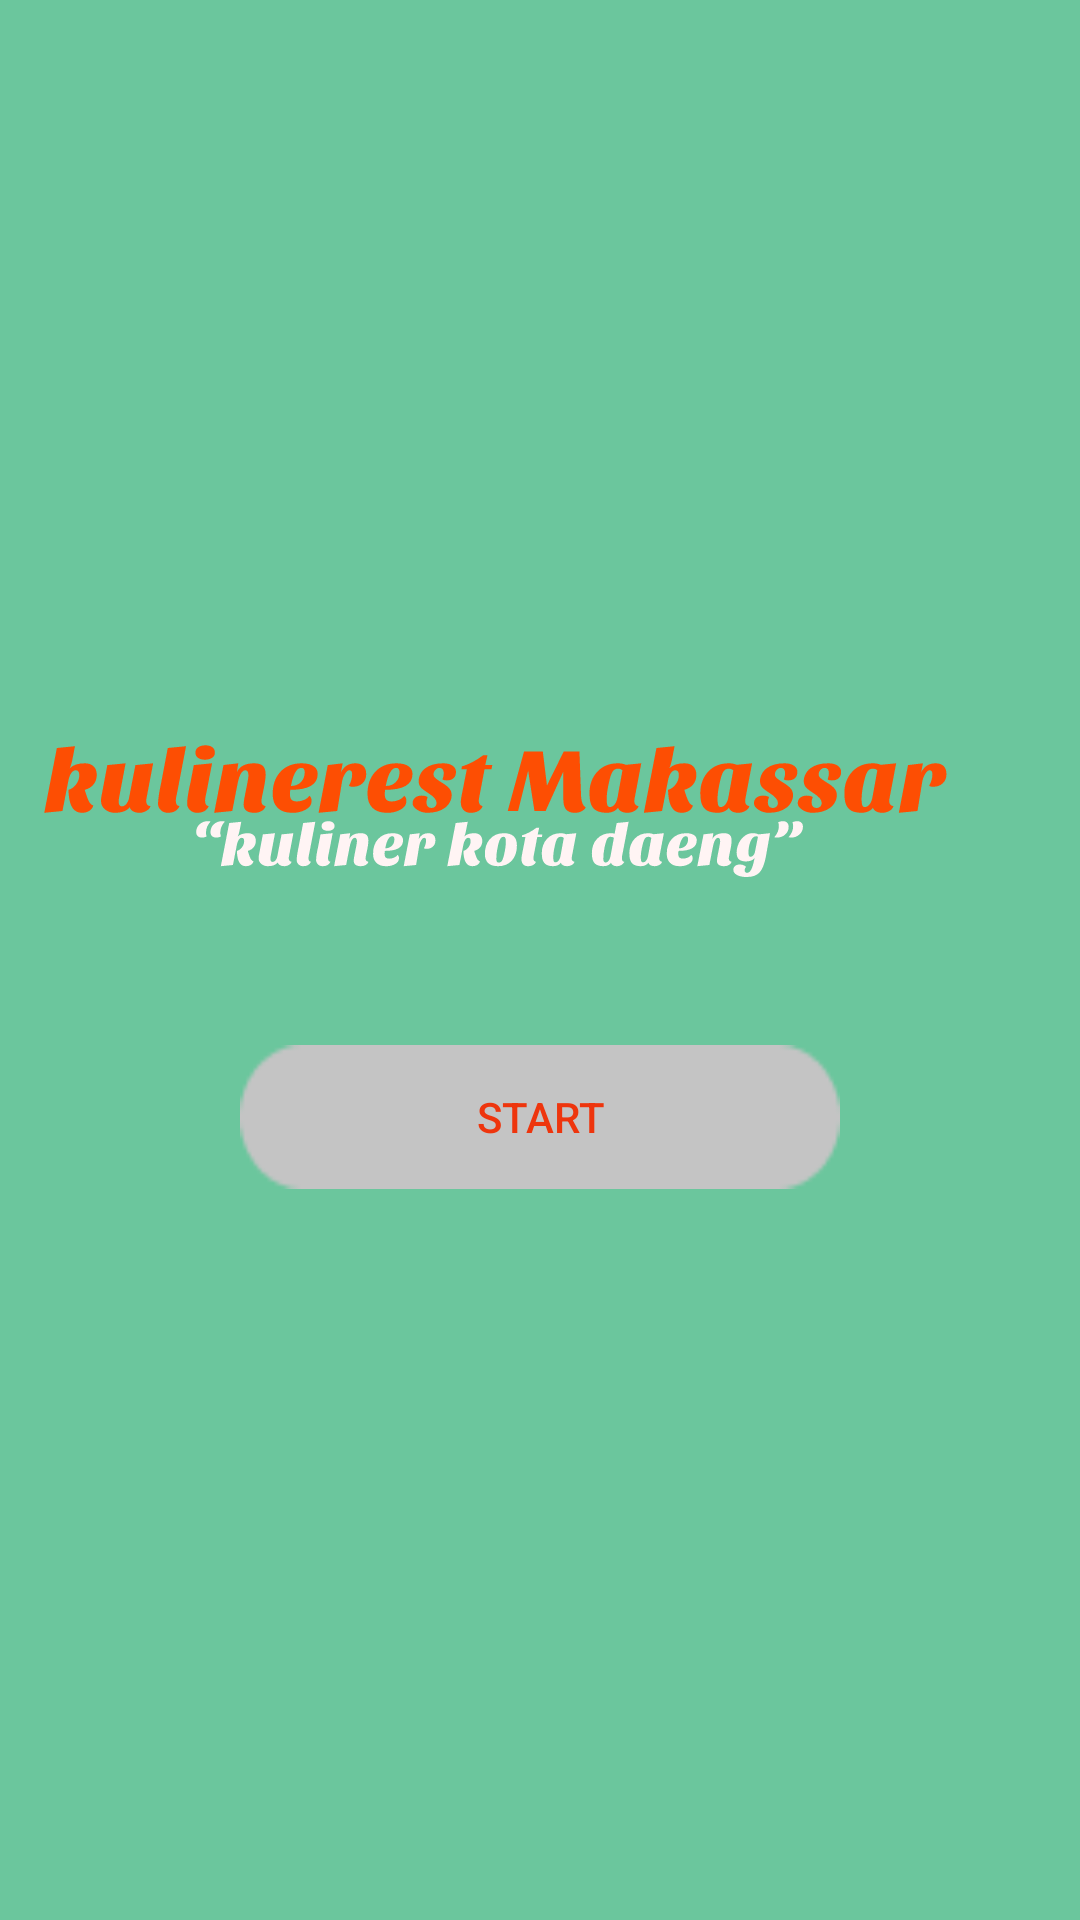

Android layout source for this screen:
<!-- AndroidManifest.xml: application theme AppTheme -->
<!-- res/layout/activity_main.xml -->
<?xml version="1.0" encoding="utf-8"?>
<RelativeLayout
    xmlns:android="http://schemas.android.com/apk/res/android"
    xmlns:app="http://schemas.android.com/apk/res-auto"
    xmlns:tools="http://schemas.android.com/tools"
    android:layout_width="match_parent"
    android:layout_height="match_parent"
    tools:context=".MainActivity"
    android:gravity="center"
    android:background="@drawable/bg_kulinerest_makassar">

    <ImageView
        android:layout_width="match_parent"
        android:layout_height="wrap_content"
        android:src="@drawable/ic_kulinerest_makassar"
        android:layout_marginBottom="50dp"
        android:id="@+id/logo"/>

    <Button
        android:id="@+id/btnStart"
        android:layout_width="200dp"
        android:layout_height="wrap_content"
        android:layout_below="@+id/logo"
        android:layout_centerHorizontal="true"
        android:text="Start"
        android:background="@drawable/button"
        android:textColor="#ee350d"/>



</RelativeLayout>
<!-- resources referenced by this layout -->
<resources>
  <!-- drawable bg_kulinerest_makassar: png bitmap (drawable, 2298 bytes) -->
  <!-- drawable button: png bitmap (drawable, 695 bytes) -->
  <!-- drawable ic_kulinerest_makassar: vector/xml drawable (drawable, 29984 chars, omitted) -->
  <style name="AppTheme" parent="Theme.AppCompat.Light.NoActionBar">
          
          <item name="colorPrimary">#fffefe</item>
          <item name="colorPrimaryDark">#2c4db1</item>
          <item name="colorAccent">@color/colorAccent</item>
      </style>
  <color name="colorAccent">#FF4081</color>
</resources>
